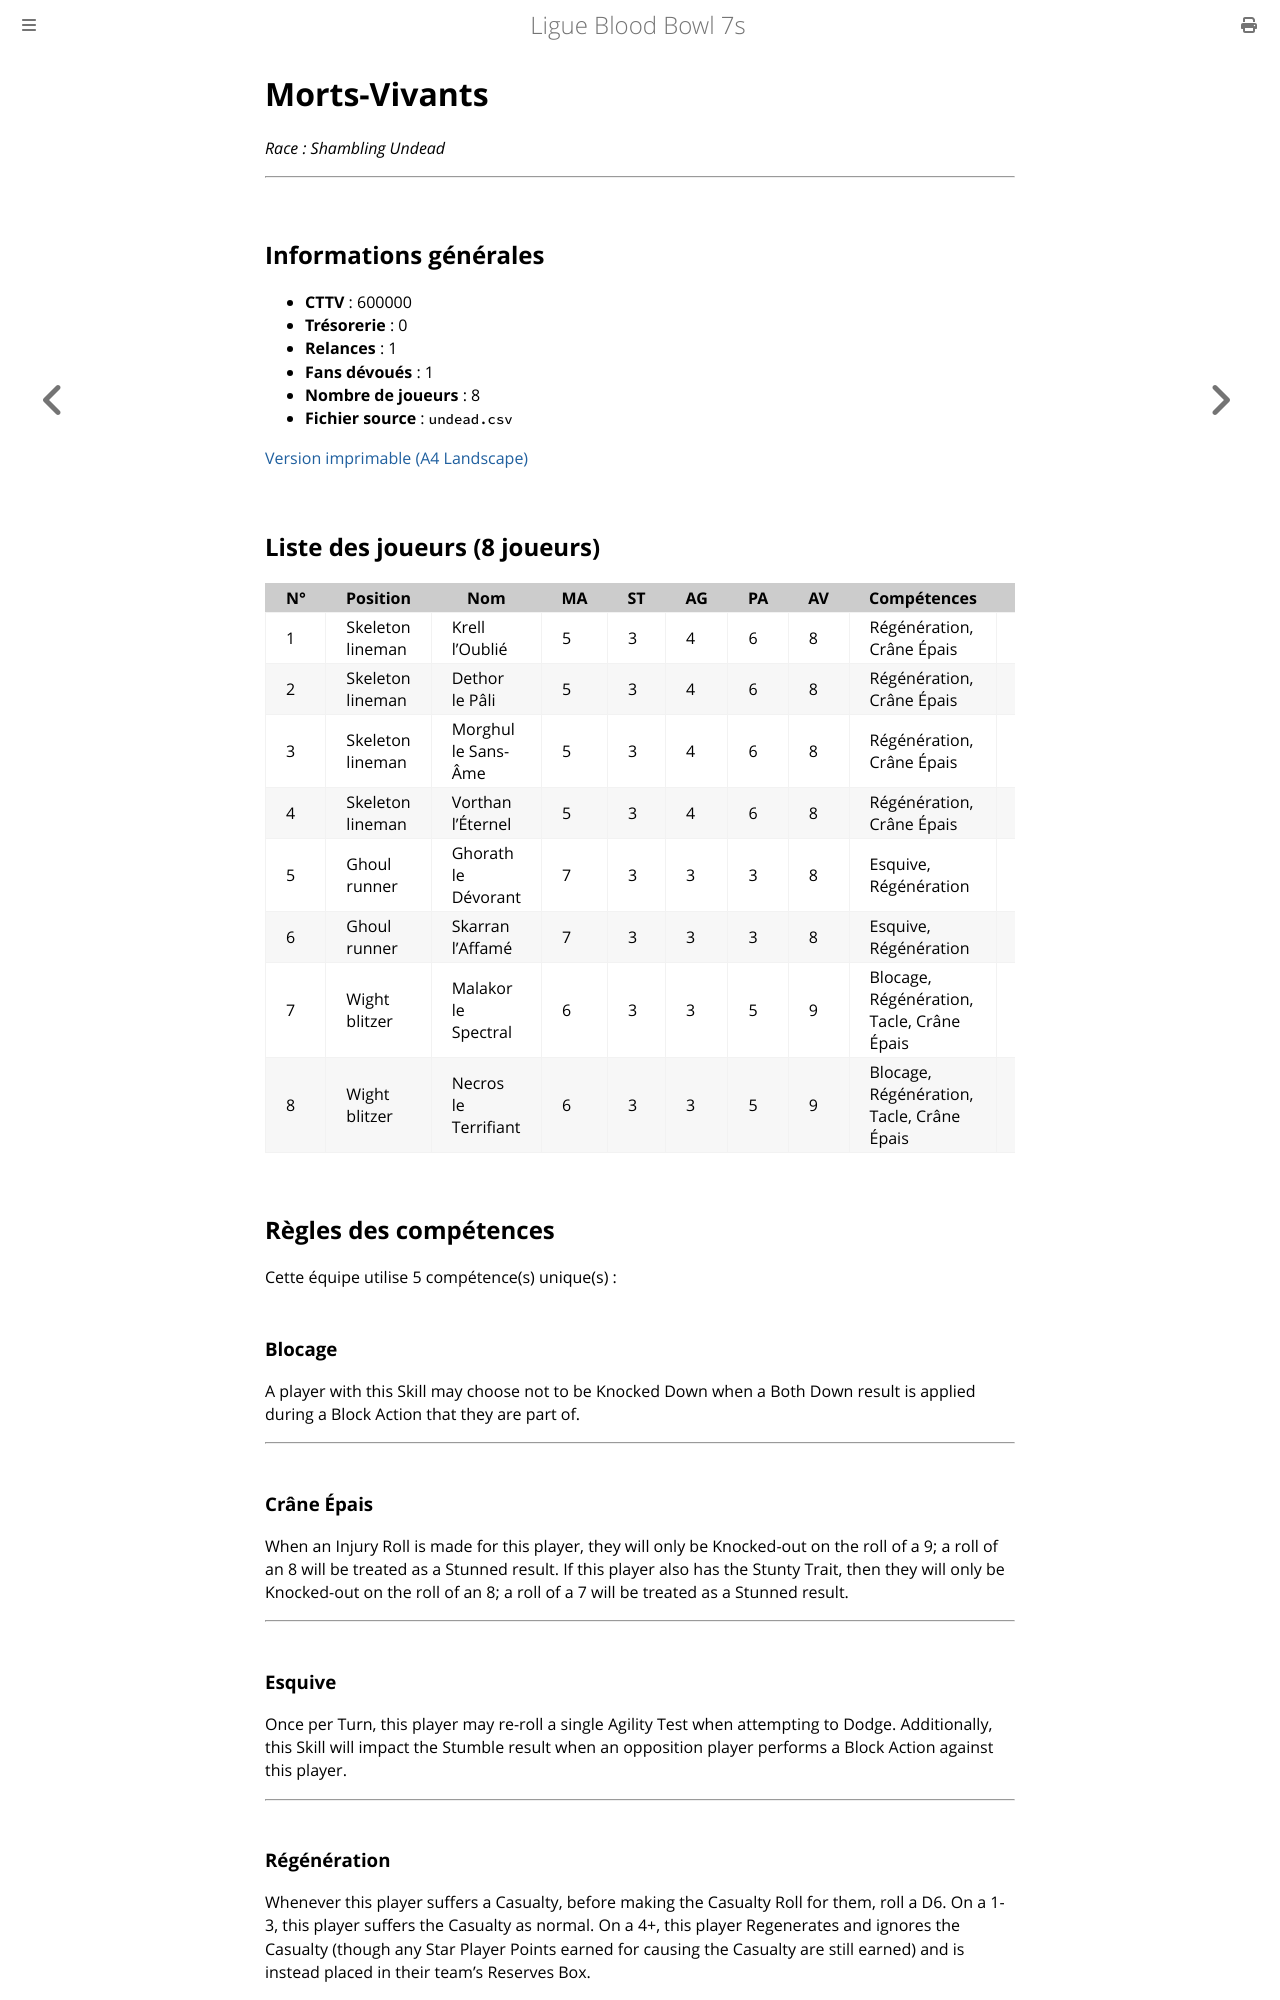

repository: Sparika/bb7-manager.github.io · page: equipes/morts-vivants.html · generator: mdbook

# Morts-Vivants

_Race : Shambling Undead_

---

## Informations générales

- **CTTV** : 600000
- **Trésorerie** : 0
- **Relances** : 1
- **Fans dévoués** : 1
- **Nombre de joueurs** : 8
- **Fichier source** : `undead.csv`

[Version imprimable (A4 Landscape)](html/morts-vivants.html)  

## Liste des joueurs (8 joueurs)

| N° | Position | Nom | MA | ST | AG | PA | AV | Compétences | Coût | Valeur |
| --- | --- | --- | --- | --- | --- | --- | --- | --- | --- | --- |
| 1 | Skeleton lineman | Yves Les-Os | 5 | 3 | 4 | 6 | 8 | Régénération, Crâne Épais | 40 000 | 40 000 |
| 2 | Skeleton lineman | Tanguy Le Blanc | 5 | 3 | 4 | 6 | 8 | Régénération, Crâne Épais | 40 000 | 40 000 |
| 3 | Skeleton lineman | Ghoran Le Sans-Repos | 5 | 3 | 4 | 6 | 8 | Régénération, Crâne Épais | 40 000 | 40 000 |
| 4 | Skeleton lineman | Valthar L'Ancien | 5 | 3 | 4 | 6 | 8 | Régénération, Crâne Épais | 40 000 | 40 000 |
| 5 | Ghoul runner | Corentin Le Vorace | 7 | 3 | 3 | 3 | 8 | Esquive, Régénération | 75 000 | 75 000 |
| 6 | Ghoul runner | Marcel L'Affamé | 7 | 3 | 3 | 3 | 8 | Esquive, Régénération | 75 000 | 75 000 |
| 7 | Wight blitzer | Pierre Le spectral | 6 | 3 | 3 | 5 | 9 | Blocage, Régénération, Tacle, Crâne Épais | 95 000 | 95 000 |
| 8 | Wight blitzer | Mordred L'Éternel | 6 | 3 | 3 | 5 | 9 | Blocage, Régénération, Tacle, Crâne Épais | 95 000 | 95 000 |

## Règles des compétences

Cette équipe utilise 5 compétence(s) unique(s) :

### Blocage

A player with this Skill may choose not to be Knocked Down when a Both Down result is applied during a Block Action that they are part of.

---

### Crâne Épais

When an Injury Roll is made for this player, they will only be Knocked-out on the roll of a 9; a roll of an 8 will be treated as a Stunned result. If this player also has the Stunty Trait, then they will only be Knocked-out on the roll of an 8; a roll of a 7 will be treated as a Stunned result.

---

### Esquive

Once per Turn, this player may re-roll a single Agility Test when attempting to Dodge. Additionally, this Skill will impact the Stumble result when an opposition player performs a Block Action against this player.

---
